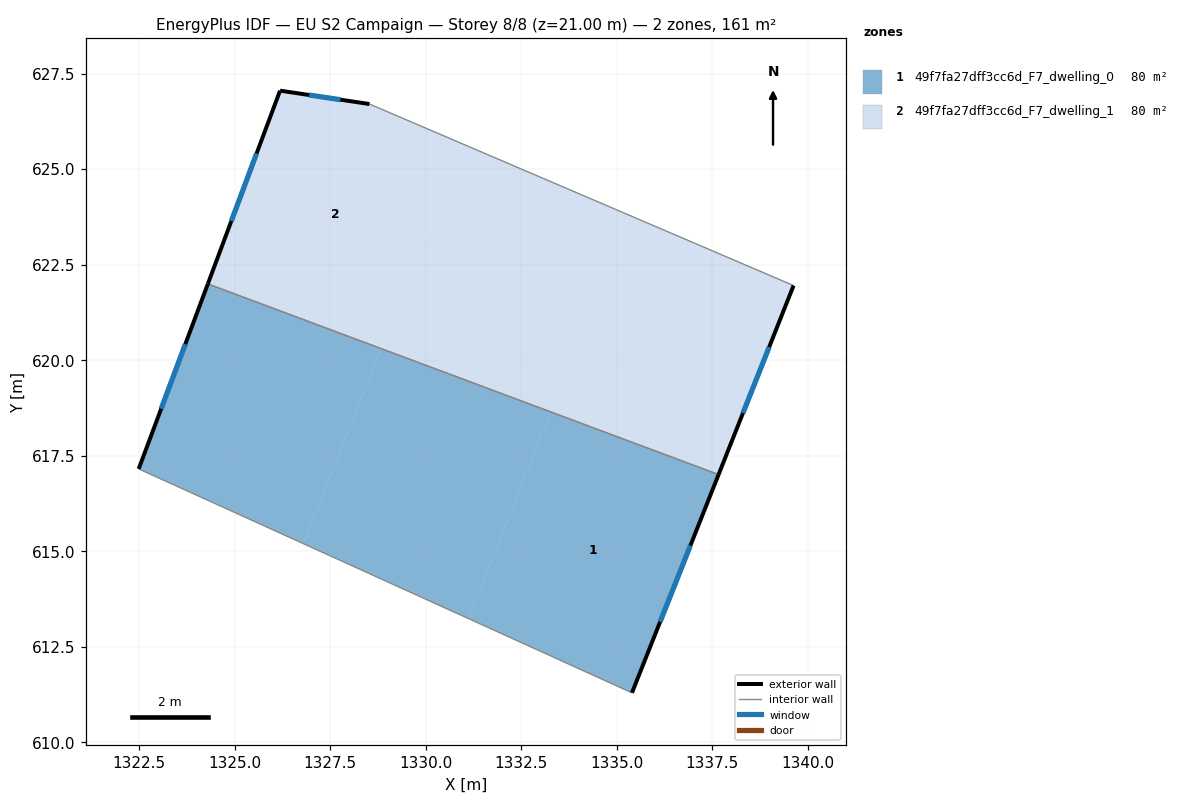
=== STOREY PLAN SPEC (per zone: floor XY polygon, exterior-wall plan segments, windows/doors) ===
zone 1: 49f7fa27dff3cc6d_F7_dwelling_0  (80.4 m²)
  floor: (1328.83, 620.30) (1326.80, 615.20) (1322.49, 617.15) (1324.30, 621.99)
  floor: (1333.26, 618.65) (1331.11, 613.24) (1326.80, 615.20) (1328.83, 620.30)
  floor: (1337.66, 617.00) (1335.40, 611.29) (1331.11, 613.24) (1333.26, 618.65)
  exterior wall: (1324.30, 621.99) – (1322.49, 617.15)  [5.2 m]
    window: (1323.71, 620.42) – (1323.07, 618.73)  [1.9 m²]
  exterior wall: (1335.40, 611.29) – (1337.66, 617.00)  [6.1 m]
    window: (1336.13, 613.15) – (1336.93, 615.15)  [2.3 m²]
  interior walls: 2
zone 2: 49f7fa27dff3cc6d_F7_dwelling_1  (80.4 m²)
  floor: (1330.95, 625.66) (1328.83, 620.30) (1324.30, 621.99) (1326.19, 627.05) (1328.53, 626.70)
  floor: (1335.31, 623.80) (1333.26, 618.65) (1328.83, 620.30) (1330.95, 625.66)
  floor: (1339.63, 621.95) (1337.66, 617.00) (1333.26, 618.65) (1335.31, 623.80)
  exterior wall: (1326.19, 627.05) – (1324.30, 621.99)  [5.4 m]
    window: (1325.57, 625.41) – (1324.91, 623.64)  [2.0 m²]
  exterior wall: (1328.53, 626.70) – (1326.19, 627.05)  [2.4 m]
    window: (1327.77, 626.82) – (1326.95, 626.94)  [0.9 m²]
  exterior wall: (1337.66, 617.00) – (1339.63, 621.95)  [5.3 m]
    window: (1338.30, 618.61) – (1338.99, 620.34)  [2.0 m²]
  interior walls: 2

=== DERIVED (storey summary) ===
Building: EU S2 Campaign
Storey: 8 of 8  (floor level z = 21.00 m)
Storey gross floor area: 160.8 m²
Zones on this storey: 2
  - 49f7fa27dff3cc6d_F7_dwelling_0: floor 80.4 m²; exterior wall 11.3 m (33.9 m²); 2 window(s) 4.1 m²; WWR 12.2%
  - 49f7fa27dff3cc6d_F7_dwelling_1: floor 80.4 m²; exterior wall 13.1 m (39.3 m²); 3 window(s) 4.8 m²; WWR 12.2%
Zone adjacency (shared interzone walls):
  - 49f7fa27dff3cc6d_F7_dwelling_0 ↔ 49f7fa27dff3cc6d_F7_dwelling_1